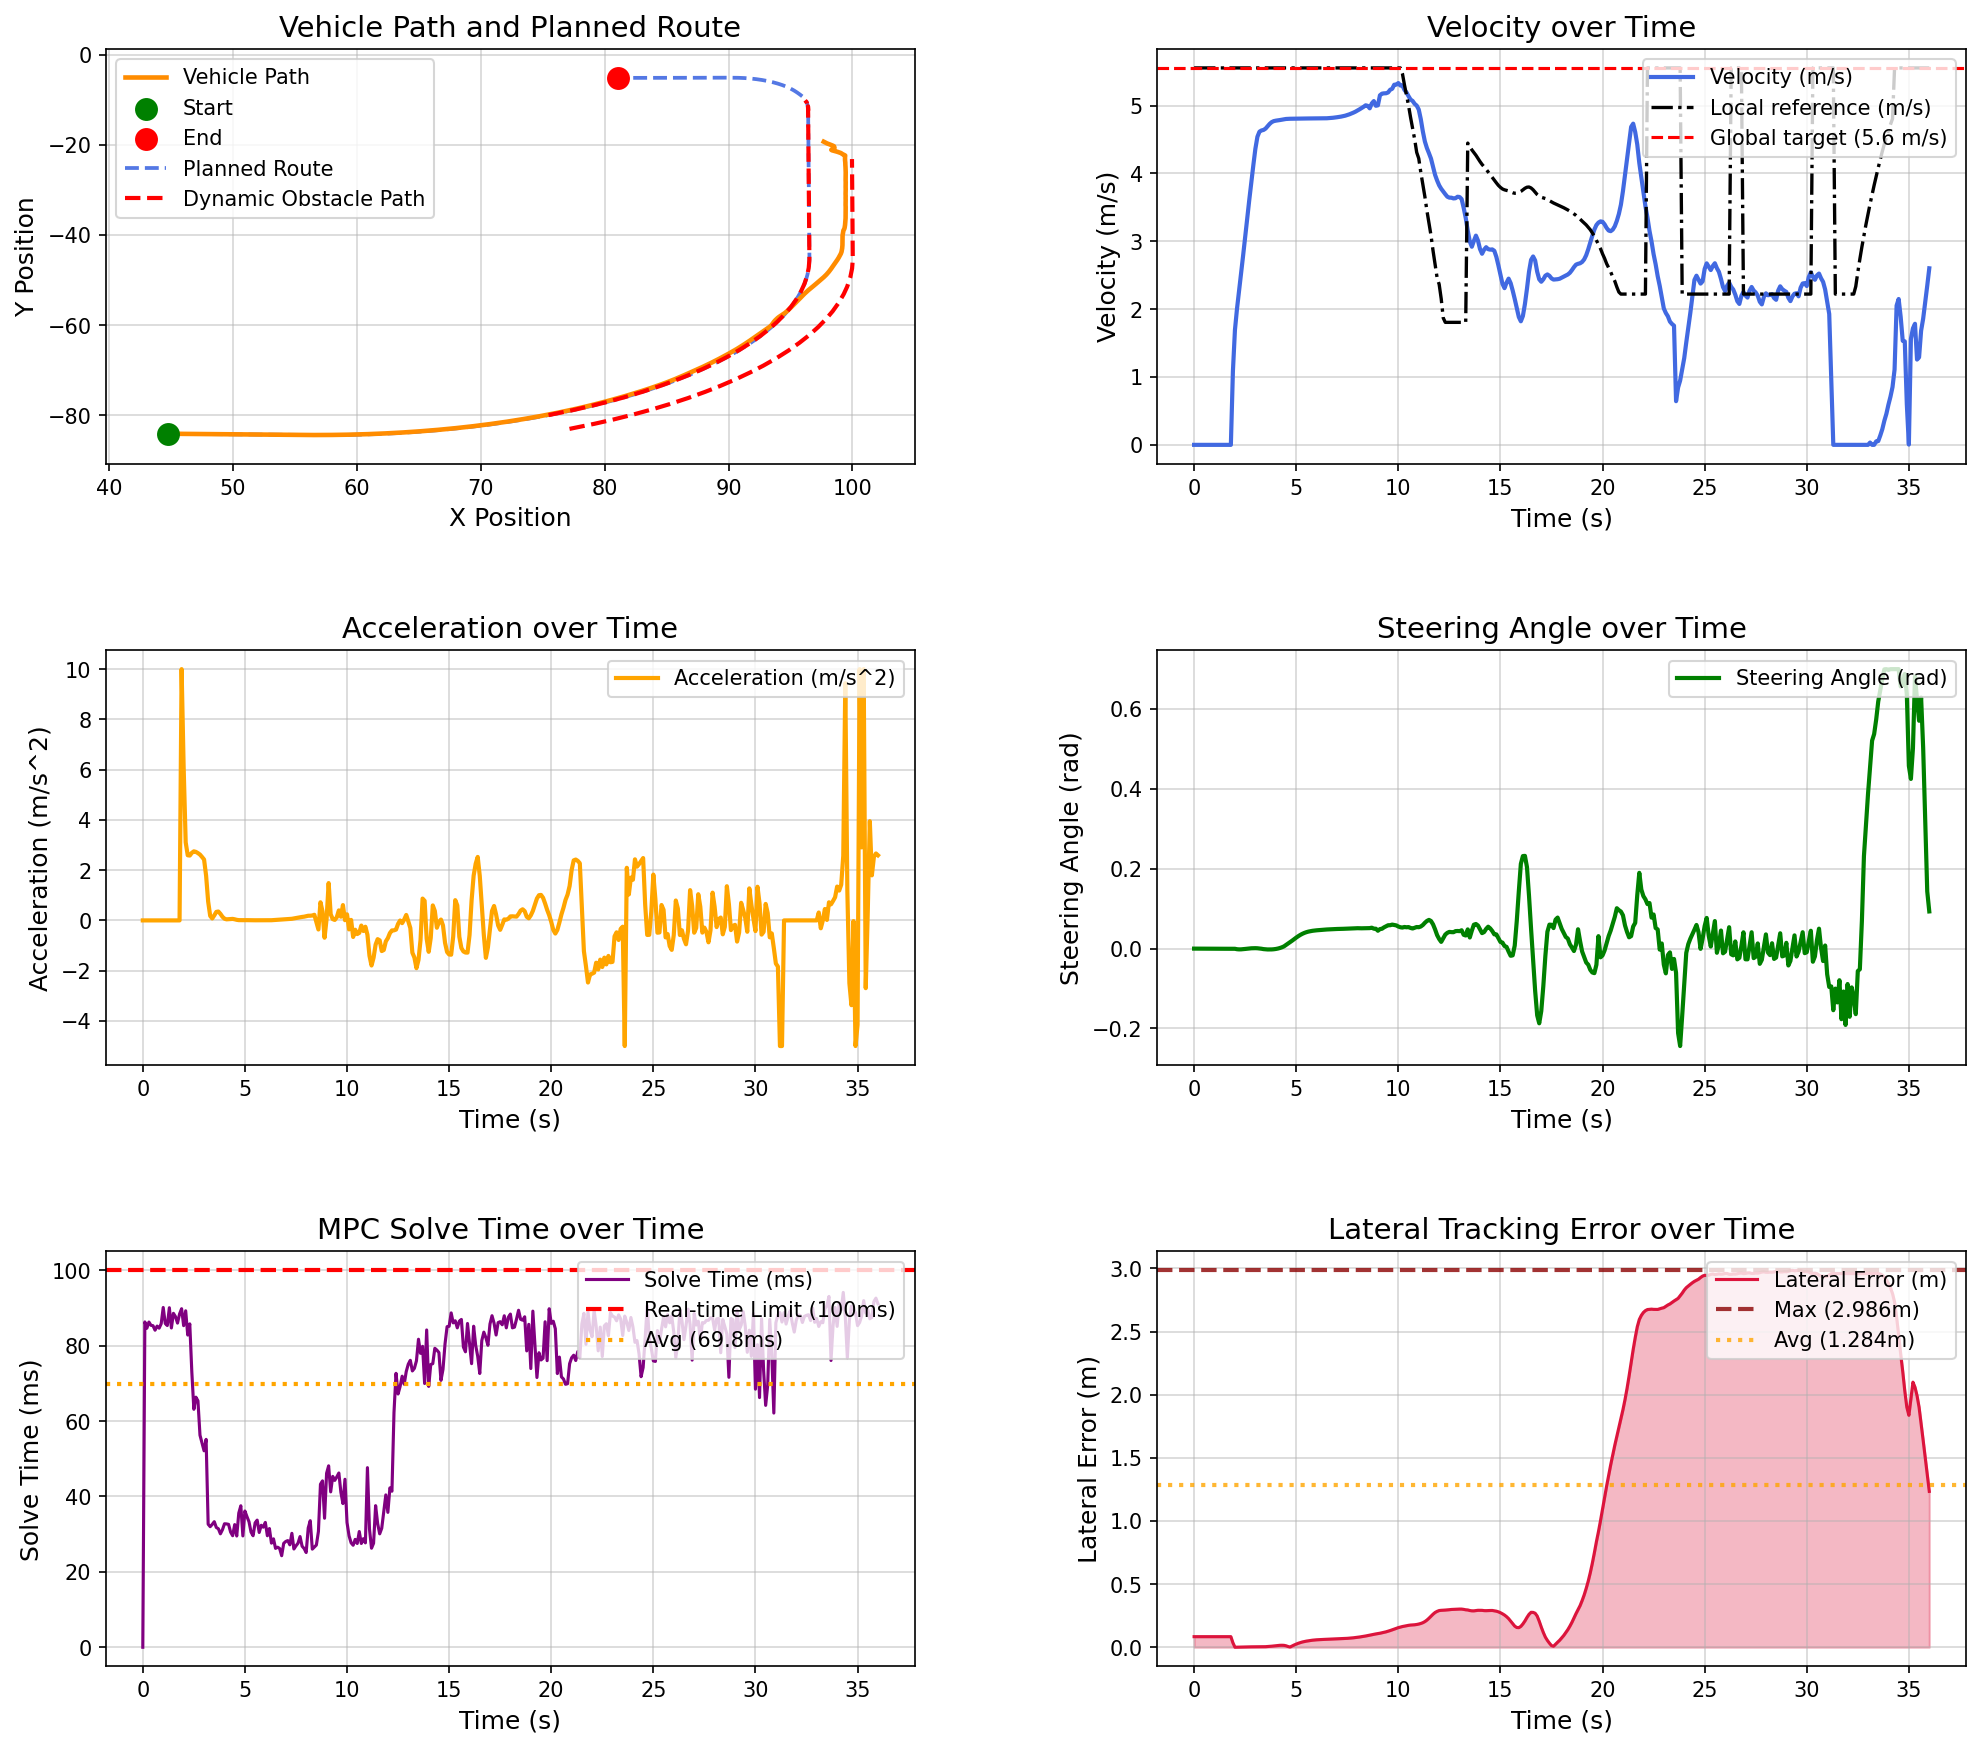

Data behind this chart, as committed beside it:
场景, step, time, x, y, yaw, speed, ac, steer, solve_time, lat_error, min_obstacle_dist, 
opportunistic_lane_change_blocked_town05, 0, 0.000000, 44.78, -84.13, -1.444, 0.000000, 0.000000, 0.000000, 0.000000, 0.08375, , 
opportunistic_lane_change_blocked_town05, 1, 0.1, 44.78, -84.13, -1.444, 0.000000, -0.000000, -0.000043, 86.31, 0.08375, 19.44, 
opportunistic_lane_change_blocked_town05, 2, 0.2, 44.78, -84.13, -1.444, 0.000000, -0.000000, -0.000093, 84.65, 0.08375, 18.76, 
opportunistic_lane_change_blocked_town05, 3, 0.3, 44.78, -84.13, -1.444, 0.000000, -0.000000, -0.000142, 86.28, 0.08375, 18.54, 
opportunistic_lane_change_blocked_town05, 4, 0.4, 44.78, -84.13, -1.444, 0.000000, 0.000000, -0.000187, 85.41, 0.08375, 18.48, 
opportunistic_lane_change_blocked_town05, 5, 0.5, 44.78, -84.13, -1.444, 0.000000, -0.000000, -0.000225, 85.3, 0.08375, 18.55, 
opportunistic_lane_change_blocked_town05, 6, 0.6, 44.78, -84.13, -1.444, 0.000000, 0.000000, -0.000256, 84.11, 0.08375, 18.72, 
opportunistic_lane_change_blocked_town05, 7, 0.7, 44.78, -84.13, -1.444, 0.000000, 0.000000, -0.000281, 85.2, 0.08375, 18.9, 
opportunistic_lane_change_blocked_town05, 8, 0.8, 44.78, -84.13, -1.444, 0.000000, 0.000000, -0.000301, 84.65, 0.08375, 19.07, 
opportunistic_lane_change_blocked_town05, 9, 0.9, 44.78, -84.13, -1.444, 0.000000, -0.000000, -0.000317, 85.81, 0.08375, 19.24, 
opportunistic_lane_change_blocked_town05, 10, 1, 44.78, -84.13, -1.444, 0.000000, -0.000000, -0.000331, 90.14, 0.08375, 19.41, 
opportunistic_lane_change_blocked_town05, 11, 1.1, 44.78, -84.13, -1.444, 0.000000, 0.000000, -0.000341, 85.89, 0.08375, 19.51, 
opportunistic_lane_change_blocked_town05, 12, 1.2, 44.78, -84.13, -1.444, 0.000000, -0.000000, -0.000350, 85.34, 0.08375, 19.83, 
opportunistic_lane_change_blocked_town05, 13, 1.3, 44.78, -84.13, -1.444, 0.000000, -0.000000, -0.000357, 90.08, 0.08375, 20, 
opportunistic_lane_change_blocked_town05, 14, 1.4, 44.78, -84.13, -1.444, 0.000000, 0.000000, -0.000363, 84.7, 0.08375, 20.17, 
opportunistic_lane_change_blocked_town05, 15, 1.5, 44.78, -84.13, -1.444, 0.000000, -0.000000, -0.000368, 88.58, 0.08375, 20.35, 
opportunistic_lane_change_blocked_town05, 16, 1.6, 44.78, -84.13, -1.444, 0.000000, 0.000000, -0.000371, 87.72, 0.08375, 20.52, 
opportunistic_lane_change_blocked_town05, 17, 1.7, 44.78, -84.13, -1.444, 0.000000, -0.000000, -0.000374, 86, 0.08375, 20.69, 
opportunistic_lane_change_blocked_town05, 18, 1.8, 44.78, -84.13, -1.444, 0.000000, 0.000000, -0.000376, 88.42, 0.08375, 20.86, 
opportunistic_lane_change_blocked_town05, 19, 1.9, 44.82, -84.13, -1.445, 1.084, 10, -0.000378, 89.81, 0.03515, 21.03, 
opportunistic_lane_change_blocked_town05, 20, 2, 44.97, -84.13, -1.452, 1.694, 6.101, -0.000431, 85.31, 0.000062, 20.54, 
opportunistic_lane_change_blocked_town05, 21, 2.1, 45.16, -84.14, -1.461, 2.005, 3.106, -0.001486, 89.26, 0.000289, 20.18, 
opportunistic_lane_change_blocked_town05, 22, 2.2, 45.37, -84.14, -1.474, 2.264, 2.591, -0.001879, 82.82, 0.000676, 20.16, 
opportunistic_lane_change_blocked_town05, 23, 2.3, 45.61, -84.15, -1.488, 2.522, 2.581, -0.001810, 85.79, 0.001163, 19.99, 
opportunistic_lane_change_blocked_town05, 24, 2.4, 45.88, -84.16, -1.501, 2.791, 2.689, -0.001414, 73.07, 0.001709, 19.81, 
opportunistic_lane_change_blocked_town05, 25, 2.5, 46.17, -84.17, -1.51, 3.066, 2.748, -0.000824, 63.12, 0.002237, 19.61, 
opportunistic_lane_change_blocked_town05, 26, 2.6, 46.5, -84.17, -1.513, 3.338, 2.727, -0.000188, 66.34, 0.002705, 19.41, 
opportunistic_lane_change_blocked_town05, 27, 2.7, 46.84, -84.18, -1.511, 3.606, 2.678, 0.000384, 65.38, 0.003063, 19.2, 
opportunistic_lane_change_blocked_town05, 28, 2.8, 47.22, -84.19, -1.503, 3.868, 2.619, 0.000821, 56.26, 0.003299, 18.97, 
opportunistic_lane_change_blocked_town05, 29, 2.9, 47.62, -84.2, -1.491, 4.121, 2.525, 0.001079, 54.15, 0.003383, 18.72, 
opportunistic_lane_change_blocked_town05, 30, 3, 48.04, -84.21, -1.478, 4.363, 2.424, 0.001099, 52.11, 0.003382, 18.46, 
opportunistic_lane_change_blocked_town05, 31, 3.1, 48.49, -84.22, -1.465, 4.541, 1.779, 0.000883, 55.15, 0.003312, 18.11, 
opportunistic_lane_change_blocked_town05, 32, 3.2, 48.95, -84.24, -1.458, 4.616, 0.7504, 0.000373, 32.65, 0.003312, 17.97, 
opportunistic_lane_change_blocked_town05, 33, 3.3, 49.41, -84.25, -1.453, 4.634, 0.1799, -0.000319, 31.99, 0.003327, 17.68, 
opportunistic_lane_change_blocked_town05, 34, 3.4, 49.88, -84.26, -1.465, 4.642, 0.07651, -0.001235, 32.59, 0.003718, 17.39, 
opportunistic_lane_change_blocked_town05, 35, 3.5, 50.34, -84.27, -1.489, 4.662, 0.2006, -0.001797, 33.31, 0.004484, 17.1, 
opportunistic_lane_change_blocked_town05, 36, 3.6, 50.81, -84.29, -1.518, 4.695, 0.3384, -0.002098, 31.76, 0.005540, 16.8, 
opportunistic_lane_change_blocked_town05, 37, 3.7, 51.28, -84.3, -1.549, 4.731, 0.3537, -0.002157, 31.44, 0.006811, 16.5, 
opportunistic_lane_change_blocked_town05, 38, 3.8, 51.76, -84.31, -1.578, 4.757, 0.2615, -0.001992, 30.09, 0.008344, 16.2, 
opportunistic_lane_change_blocked_town05, 39, 3.9, 52.23, -84.33, -1.602, 4.771, 0.1446, -0.001580, 31.17, 0.01006, 15.89, 
opportunistic_lane_change_blocked_town05, 40, 4, 52.71, -84.34, -1.617, 4.778, 0.06716, -0.000888, 32.76, 0.01195, 15.59, 
opportunistic_lane_change_blocked_town05, 41, 4.1, 53.19, -84.35, -1.619, 4.782, 0.04269, 0.000132, 32.72, 0.01383, 15.21, 
opportunistic_lane_change_blocked_town05, 42, 4.2, 53.67, -84.37, -1.601, 4.787, 0.04866, 0.001522, 32.6, 0.01527, 15.05, 
opportunistic_lane_change_blocked_town05, 43, 4.3, 54.14, -84.38, -1.559, 4.793, 0.05713, 0.003325, 30.55, 0.01567, 14.75, 
opportunistic_lane_change_blocked_town05, 44, 4.4, 54.62, -84.39, -1.511, 4.799, 0.05966, 0.005591, 29.59, 0.01497, 14.44, 
opportunistic_lane_change_blocked_town05, 45, 4.5, 55.1, -84.4, -1.397, 4.803, 0.04365, 0.009105, 32.54, 0.01161, 14.13, 
opportunistic_lane_change_blocked_town05, 46, 4.6, 55.58, -84.41, -1.228, 4.805, 0.02267, 0.01247, 29.51, 0.005660, 13.82, 
opportunistic_lane_change_blocked_town05, 47, 4.7, 56.06, -84.41, -1.007, 4.806, 0.01069, 0.01607, 35.59, 0.001868, 13.51, 
opportunistic_lane_change_blocked_town05, 48, 4.8, 56.55, -84.41, -0.7314, 4.807, 0.007834, 0.01988, 37.53, 0.01005, 13.2, 
opportunistic_lane_change_blocked_town05, 49, 4.9, 57.03, -84.41, -0.4006, 4.808, 0.009265, 0.02377, 29.53, 0.01797, 12.89, 
opportunistic_lane_change_blocked_town05, 50, 5, 57.51, -84.41, -0.01526, 4.809, 0.01052, 0.02756, 36.14, 0.02516, 12.51, 
opportunistic_lane_change_blocked_town05, 51, 5.1, 57.99, -84.39, 0.4217, 4.809, 0.009943, 0.03112, 34.66, 0.03154, 12.35, 
opportunistic_lane_change_blocked_town05, 52, 5.2, 58.47, -84.38, 0.9052, 4.81, 0.008089, 0.03431, 33.3, 0.03706, 12.04, 
opportunistic_lane_change_blocked_town05, 53, 5.3, 58.95, -84.36, 1.429, 4.81, 0.006300, 0.03707, 30.55, 0.04165, 11.73, 
opportunistic_lane_change_blocked_town05, 54, 5.4, 59.43, -84.33, 1.988, 4.81, 0.005329, 0.03936, 29.59, 0.04541, 11.42, 
opportunistic_lane_change_blocked_town05, 55, 5.5, 59.91, -84.3, 2.574, 4.811, 0.005095, 0.04122, 32.99, 0.04857, 11.11, 
opportunistic_lane_change_blocked_town05, 56, 5.6, 60.39, -84.26, 3.181, 4.811, 0.005141, 0.04267, 33.72, 0.05131, 10.8, 
opportunistic_lane_change_blocked_town05, 57, 5.7, 60.87, -84.22, 3.806, 4.811, 0.005065, 0.04378, 30.44, 0.05374, 10.49, 
opportunistic_lane_change_blocked_town05, 58, 5.8, 61.35, -84.17, 4.444, 4.811, 0.004742, 0.04465, 32.36, 0.0559, 10.18, 
opportunistic_lane_change_blocked_town05, 59, 5.9, 61.82, -84.12, 5.092, 4.811, 0.004353, 0.04534, 31.85, 0.0576, 9.877, 
... 301 more rows
